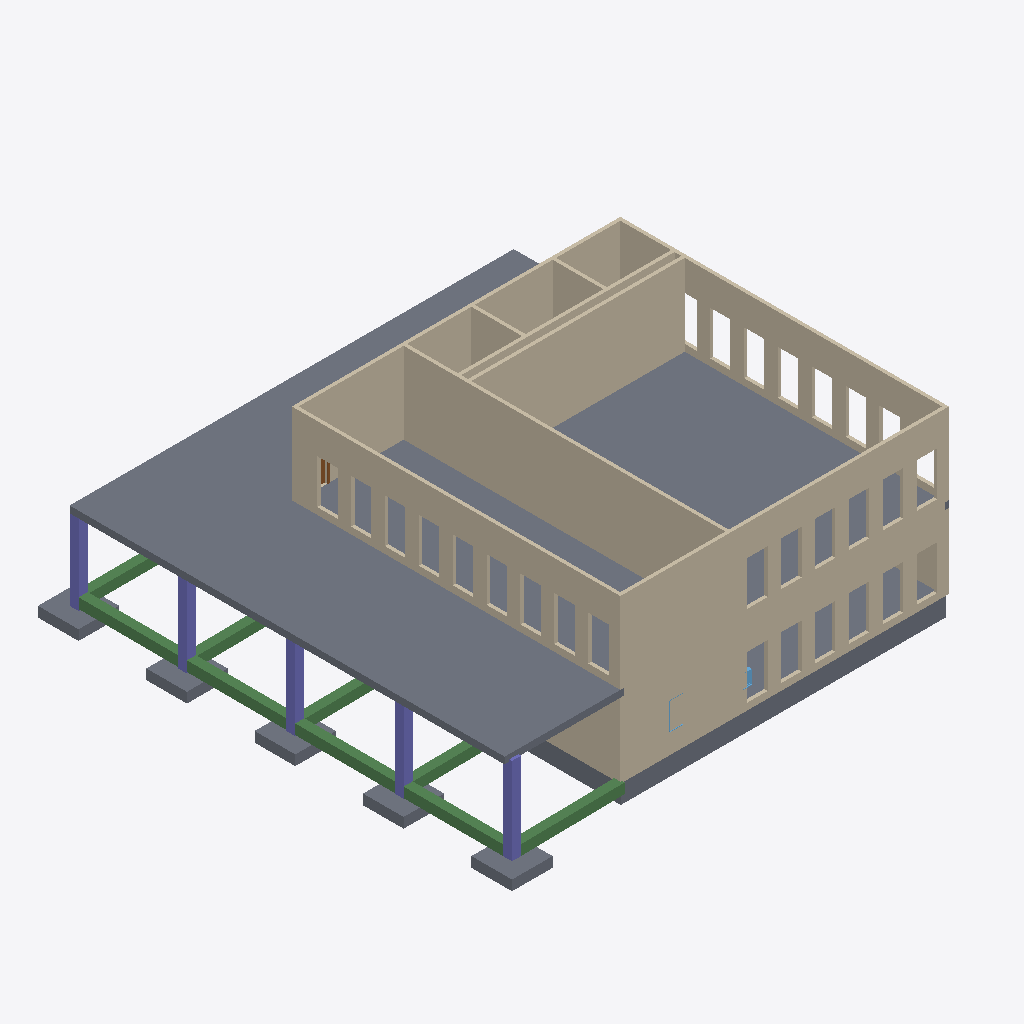
Isometric view of an IFC building model (IFC-SPF (STEP), schema IFC4, length unit foot), seen from the south-west, elements coloured by IFC class: 12 walls (beige), 7 slabs (grey), 6 beams (green), 5 columns (violet), 2 windows (light blue), 1 door (brown).
Extent 21.3 m × 21.3 m × 8.2 m (x, y, z). Storeys (4): FD at -0.91 m; Level 1 at 0.00 m; Level 2 at 3.66 m; RF at 7.32 m. Elements (51): 15 IfcWall, 11 IfcSlab, 10 IfcBeam, 9 IfcColumn, 3 IfcDoor, 3 IfcWindow.

HEADER;
FILE_DESCRIPTION(('ViewDefinition [ReferenceView_V1.2]','RevitIdentifiers [ContentGUID: 37305e10-caec-4a05-b168-8567641f8b20, VersionGUID: aa4c5ffc-1ff1-418b-9c62-1c1544d85ebf, NumberOfSaves: 1]','CoordinateReference [CoordinateBase: Shared Coordinates]','ExchangeRequirement [Structural]'),'2;1');
FILE_NAME('Class activity 4structural.ifc','2024-10-30T20:30:21-08:00',(''),(''),'ODA SDAI 24.12','Autodesk Revit 25.2.0.38 (ENU) - IFC 25.2.0.38','');
FILE_SCHEMA(('IFC4'));
ENDSEC;
DATA;
#30=IFCPROJECT('0tC5uGoknA1R5eXMURu7JG',#18,'Project Number',$,$,'Project Name','Project Status',(#25),#3531);
#53=IFCSITE('0tC5uGoknA1R5eXMURu7JI',#18,'Default',$,$,#52,$,$,.ELEMENT.,$,$,$,$,$);
#35=IFCBUILDING('0tC5uGoknA1R5eXMURu7JH',#18,'',$,$,#33,$,'',.ELEMENT.,$,$,$);
#39=IFCBUILDINGSTOREY('23NaCkgBv5RAelZCQKE3u6',#18,'FD',$,'Level:1/4" Head',#38,$,'FD',.ELEMENT.,-3.0);
#42=IFCBUILDINGSTOREY('12f1l24kT8d9RBml7$P4Yu',#18,'Level 1',$,'Level:1/4" Head',#41,$,'Level 1',.ELEMENT.,0.0);
#46=IFCBUILDINGSTOREY('0pudd0TGPB4OiLkwVCfEhC',#18,'Level 2',$,'Level:1/4" Head',#45,$,'Level 2',.ELEMENT.,12.0);
#50=IFCBUILDINGSTOREY('23NaCkgBv5RAelZCQKE3vA',#18,'RF',$,'Level:1/4" Head',#49,$,'RF',.ELEMENT.,24.0);
#1876=IFCSLAB('2z2d06YEnA0890mGUuu6rl',#18,'Floor:Generic - 8":587536',$,'Floor:Generic - 8"',#1860,#1875,'587536',.FLOOR.);
#2112=IFCWALL('2z2d06YEnA0890mGUuu6Do',#18,'Basic Wall:Generic - 6":588045',$,'Basic Wall:Generic - 6"',#2037,#2111,'588045',.NOTDEFINED.);
#2557=IFCWALL('3FdkU_NYHBz9$FP4EsCFY2',#18,'Basic Wall:Generic - 6":588805',$,'Basic Wall:Generic - 6"',#2530,#2556,'588805',.NOTDEFINED.);
#2210=IFCWALL('2z2d06YEnA0890mGUuu6Fs',#18,'Basic Wall:Generic - 6":588169',$,'Basic Wall:Generic - 6"',#2127,#2209,'588169',.NOTDEFINED.);
#2022=IFCWALL('2z2d06YEnA0890mGUuu68C',#18,'Basic Wall:Generic - 6":587891',$,'Basic Wall:Generic - 6"',#1939,#2021,'587891',.NOTDEFINED.);
#1661=IFCWALL('0BjpeLCTTDBhU3eJMNf0qf',#18,'Basic Wall:Generic - 6":583958',$,'Basic Wall:Generic - 6"',#1598,#1660,'583958',.NOTDEFINED.);
#2621=IFCWALL('1xBvDyW4D1Kw98uT$rChGW',#18,'Basic Wall:Generic - 6":589742',$,'Basic Wall:Generic - 6"',#2609,#2620,'589742',.NOTDEFINED.);
#1923=IFCWALL('2z2d06YEnA0890mGUuu69i',#18,'Basic Wall:Generic - 6":587795',$,'Basic Wall:Generic - 6"',#1900,#1922,'587795',.NOTDEFINED.);
#676=IFCSLAB('0BjpeLCTTDBhU3eJMNf0QY',#18,'Foundation Slab:18" Foundation Slab 2:582301',$,'Foundation Slab:18" Foundation Slab 2',#663,#675,'582301',.BASESLAB.);
#835=IFCBEAM('0BjpeLCTTDBhU3eJMNf00P',#18,'Concrete-Rectangular Beam:16 x 18:582694',$,'Concrete-Rectangular Beam:16 x 18',#834,#831,'582694',.BEAM.);
#2672=IFCWALL('1xBvDyW4D1Kw98uT$rChHe',#18,'Basic Wall:Generic - 6":589798',$,'Basic Wall:Generic - 6"',#2641,#2671,'589798',.NOTDEFINED.);
#752=IFCBEAM('0BjpeLCTTDBhU3eJMNf0Vt',#18,'Concrete-Rectangular Beam:16 x 18:582600',$,'Concrete-Rectangular Beam:16 x 18',#751,#748,'582600',.BEAM.);
#79=IFCSLAB('23NaCkgBv5RAelZCQKE3TN',#18,'Footing-Rectangular:72" x 72" x 18" 2:580698',$,'Footing-Rectangular:72" x 72" x 18" 2',#62,#78,'580698',.BASESLAB.);
#1452=IFCWALL('0BjpeLCTTDBhU3eJMNf0om',#18,'Basic Wall:Generic - 6":583823',$,'Basic Wall:Generic - 6"',#1408,#1451,'583823',.NOTDEFINED.);
#359=IFCCOLUMN('23NaCkgBv5RAelZCQKE0i2',#18,'Concrete-Rectangular-Column:16*16:581647',$,'Concrete-Rectangular-Column:16*16',#358,#355,'581647',.COLUMN.);
#205=IFCSLAB('23NaCkgBv5RAelZCQKE3Mm',#18,'Footing-Rectangular:72" x 72" x 18" 2:581309',$,'Footing-Rectangular:72" x 72" x 18" 2',#195,#204,'581309',.BASESLAB.);
#2765=IFCWALL('0dfUVGRojEqA_63eD3PIlG',#18,'Basic Wall:Generic - 6":589965',$,'Basic Wall:Generic - 6"',#2738,#2764,'589965',.NOTDEFINED.);
#2812=IFCWALL('0dfUVGRojEqA_63eD3PIkw',#18,'Basic Wall:Generic - 6":590055',$,'Basic Wall:Generic - 6"',#2785,#2811,'590055',.NOTDEFINED.);
#176=IFCSLAB('23NaCkgBv5RAelZCQKE3Rx',#18,'Footing-Rectangular:72" x 72" x 18" 2:581110',$,'Footing-Rectangular:72" x 72" x 18" 2',#166,#175,'581110',.BASESLAB.);
#147=IFCSLAB('23NaCkgBv5RAelZCQKE3Rl',#18,'Footing-Rectangular:72" x 72" x 18" 2:581090',$,'Footing-Rectangular:72" x 72" x 18" 2',#137,#146,'581090',.BASESLAB.);
#118=IFCSLAB('23NaCkgBv5RAelZCQKE3R4',#18,'Footing-Rectangular:72" x 72" x 18" 2:581065',$,'Footing-Rectangular:72" x 72" x 18" 2',#108,#117,'581065',.BASESLAB.);
#432=IFCCOLUMN('23NaCkgBv5RAelZCQKE0ec',#18,'Concrete-Rectangular-Column:16*16:581931',$,'Concrete-Rectangular-Column:16*16',#431,#428,'581931',.COLUMN.);
#397=IFCCOLUMN('23NaCkgBv5RAelZCQKE0ej',#18,'Concrete-Rectangular-Column:16*16:581920',$,'Concrete-Rectangular-Column:16*16',#396,#393,'581920',.COLUMN.);
#467=IFCCOLUMN('23NaCkgBv5RAelZCQKE0ev',#18,'Concrete-Rectangular-Column:16*16:581940',$,'Concrete-Rectangular-Column:16*16',#466,#463,'581940',.COLUMN.);
#502=IFCCOLUMN('23NaCkgBv5RAelZCQKE0em',#18,'Concrete-Rectangular-Column:16*16:581949',$,'Concrete-Rectangular-Column:16*16',#501,#498,'581949',.COLUMN.);
#1260=IFCBEAM('0BjpeLCTTDBhU3eJMNf07r',#18,'Concrete-Rectangular Beam:16 x 18:583114',$,'Concrete-Rectangular Beam:16 x 18',#1259,#1256,'583114',.BEAM.);
#1324=IFCBEAM('0BjpeLCTTDBhU3eJMNf07M',#18,'Concrete-Rectangular Beam:16 x 18:583145',$,'Concrete-Rectangular Beam:16 x 18',#1323,#1320,'583145',.BEAM.);
#934=IFCBEAM('0BjpeLCTTDBhU3eJMNf01m',#18,'Concrete-Rectangular Beam:16 x 18:582735',$,'Concrete-Rectangular Beam:16 x 18',#933,#930,'582735',.BEAM.);
#1196=IFCBEAM('0BjpeLCTTDBhU3eJMNf06b',#18,'Concrete-Rectangular Beam:16 x 18:583066',$,'Concrete-Rectangular Beam:16 x 18',#1195,#1192,'583066',.BEAM.);
#1578=IFCWALL('0BjpeLCTTDBhU3eJMNf0pL',#18,'Basic Wall:Generic - 6":583914',$,'Basic Wall:Generic - 6"',#1538,#1577,'583914',.NOTDEFINED.);
#3139=IFCDOOR('06D2k006f43xpmklEYhFLT',#18,'Single-Flush:36" x 84":599933',$,'Single-Flush:36" x 84"',#3524,#3135,'599933',7.0,3.0,.DOOR.,.SINGLE_SWING_LEFT.,$);
#3096=IFCWINDOW('32dBxnWjjENu25Jz8AFAh0',#18,'Instance-Window-Fixed:16" x 24":591759',$,'Instance-Window-Fixed:16" x 24"',#3504,#3092,'591759',1.9999999999999991,1.3333333333333321,.WINDOW.,.NOTDEFINED.,$);
#3019=IFCWINDOW('32dBxnWjjENu25Jz8AFAeZ',#18,'Instance-Window-Fixed:24" x 48":591724',$,'Instance-Window-Fixed:24" x 48"',#3484,#3015,'591724',4.0000000000000036,2.0,.WINDOW.,.NOTDEFINED.,$);
ENDSEC;